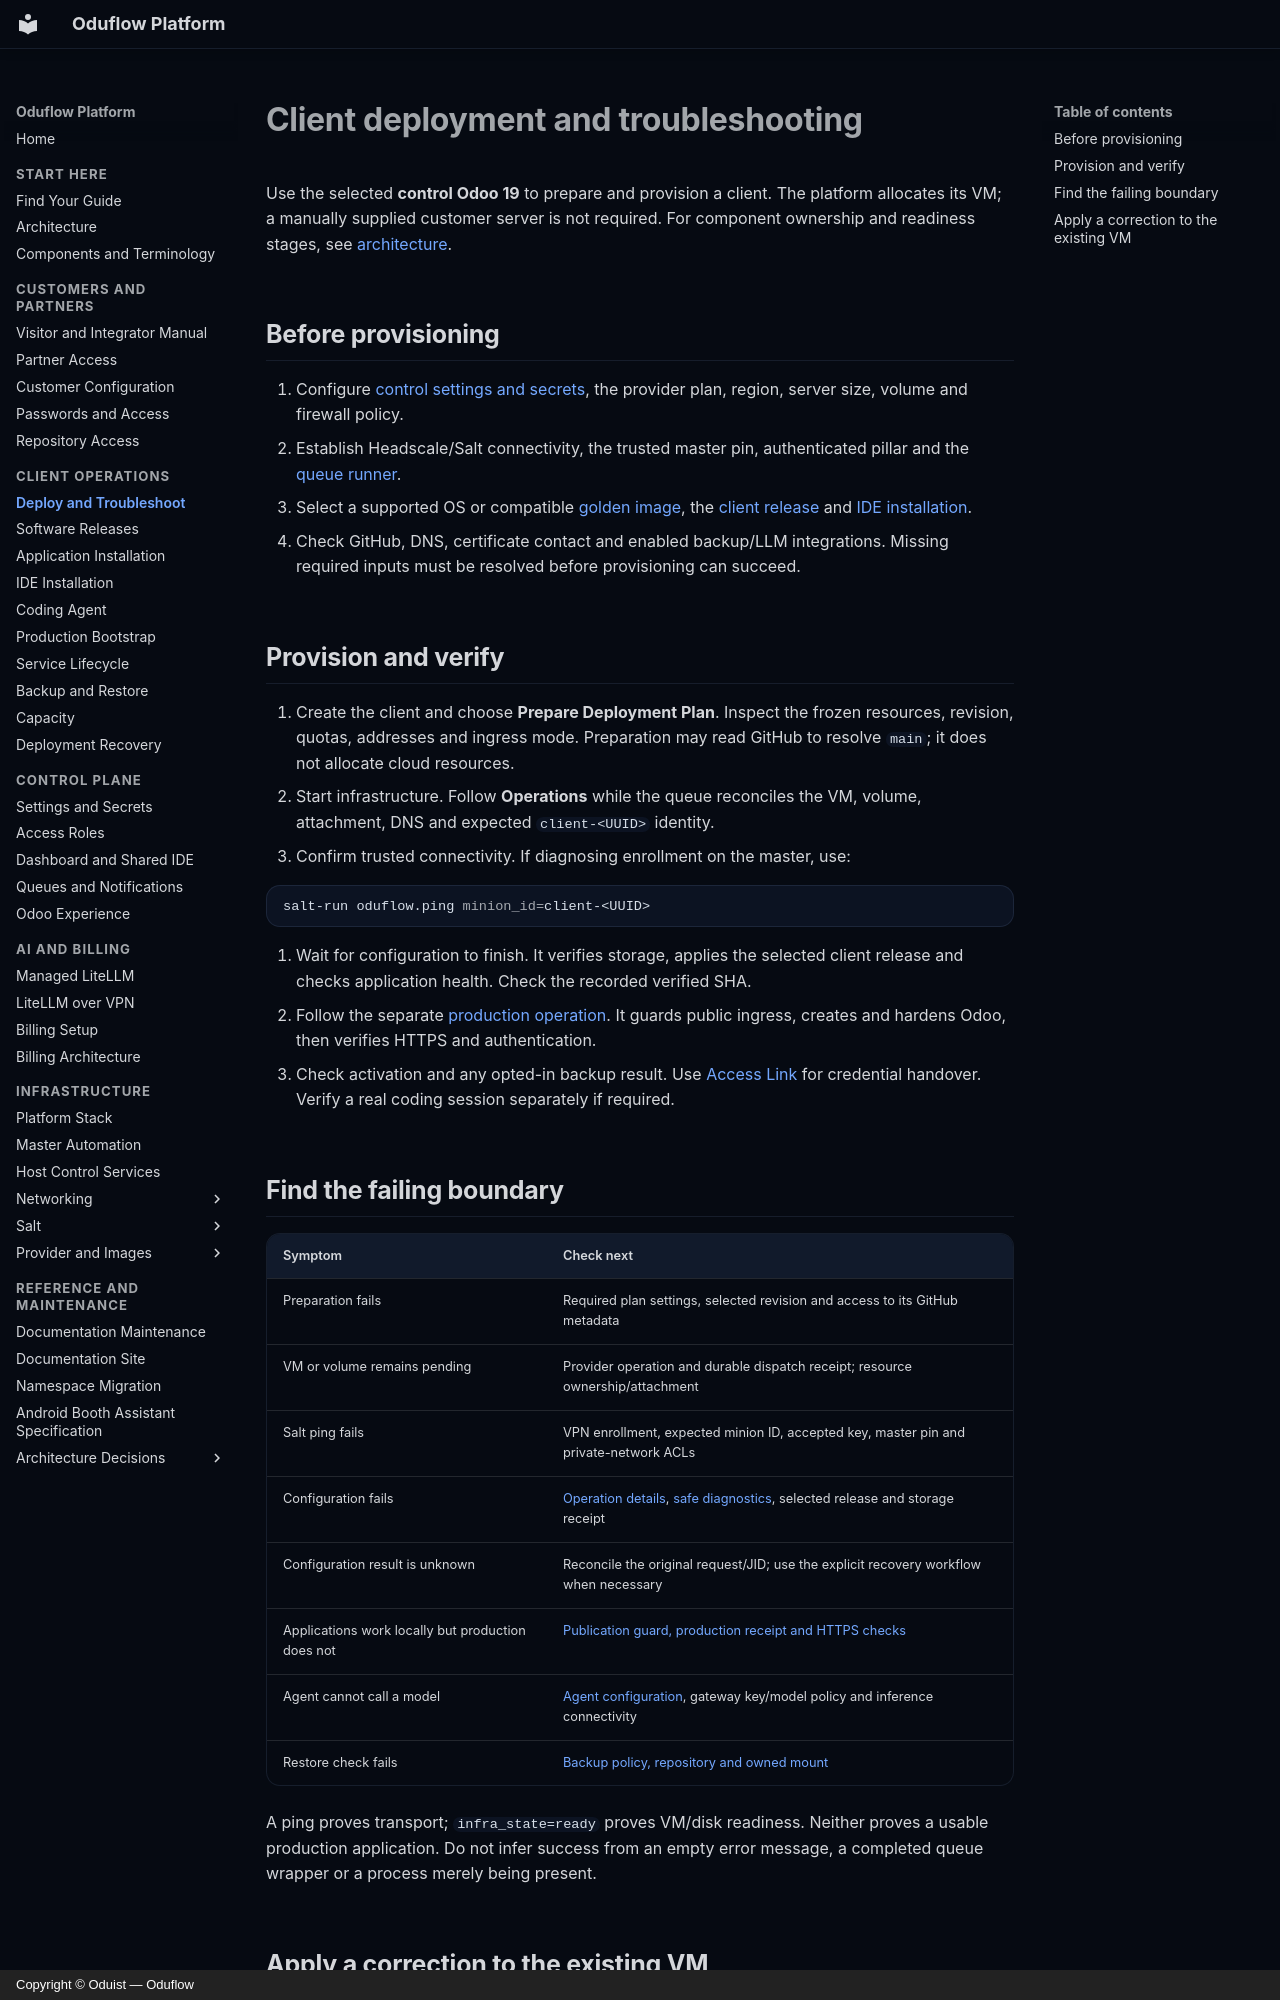

repository: oduflow/oduflow-platform-docs · page: client-debugging/index.html · generator: mkdocs · copyright: Copyright © Oduist — Oduflow

# Client deployment and troubleshooting

Use the selected **control Odoo 19** to prepare and provision a client. The
platform allocates its VM; a manually supplied customer server is not required.
For component ownership and readiness stages, see [architecture](spec.md).

## Before provisioning

1. Configure [control settings and secrets](control-settings.md), the provider
   plan, region, server size, volume and firewall policy.
2. Establish Headscale/Salt connectivity, the trusted master pin, authenticated
   pillar and the [queue runner](queue-and-notifications.md).
3. Select a supported OS or compatible [golden image](golden-image.md), the
   [client release](client-releases.md) and [IDE installation](ide-installation.md).
4. Check GitHub, DNS, certificate contact and enabled backup/LLM integrations.
   Missing required inputs must be resolved before provisioning can succeed.

## Provision and verify

1. Create the client and choose **Prepare Deployment Plan**. Inspect the frozen
   resources, revision, quotas, addresses and ingress mode. Preparation may read
   GitHub to resolve `main`; it does not allocate cloud resources.
2. Start infrastructure. Follow **Operations** while the queue reconciles the VM,
   volume, attachment, DNS and expected `client-<UUID>` identity.
3. Confirm trusted connectivity. If diagnosing enrollment on the master, use:

   ```sh
   salt-run oduflow.ping minion_id=client-<UUID>
   ```

4. Wait for configuration to finish. It verifies storage, applies the selected
   client release and checks application health. Check the recorded verified SHA.
5. Follow the separate [production operation](client-production.md). It guards
   public ingress, creates and hardens Odoo, then verifies HTTPS and authentication.
6. Check activation and any opted-in backup result. Use [Access Link](client-access.md)
   for credential handover. Verify a real coding session separately if required.

## Find the failing boundary

| Symptom | Check next |
| --- | --- |
| Preparation fails | Required plan settings, selected revision and access to its GitHub metadata |
| VM or volume remains pending | Provider operation and durable dispatch receipt; resource ownership/attachment |
| Salt ping fails | VPN enrollment, expected minion ID, accepted key, master pin and private-network ACLs |
| Configuration fails | [Operation details](deployment-recovery-ui.md), [safe diagnostics](salt-job-diagnostics.md), selected release and storage receipt |
| Configuration result is unknown | Reconcile the original request/JID; use the explicit recovery workflow when necessary |
| Applications work locally but production does not | [Publication guard, production receipt and HTTPS checks](client-production.md) |
| Agent cannot call a model | [Agent configuration](client-agent.md), gateway key/model policy and inference connectivity |
| Restore check fails | [Backup policy, repository and owned mount](client-backup.md) |

A ping proves transport; `infra_state=ready` proves VM/disk readiness. Neither
proves a usable production application. Do not infer success from an empty error
message, a completed queue wrapper or a process merely being present.
